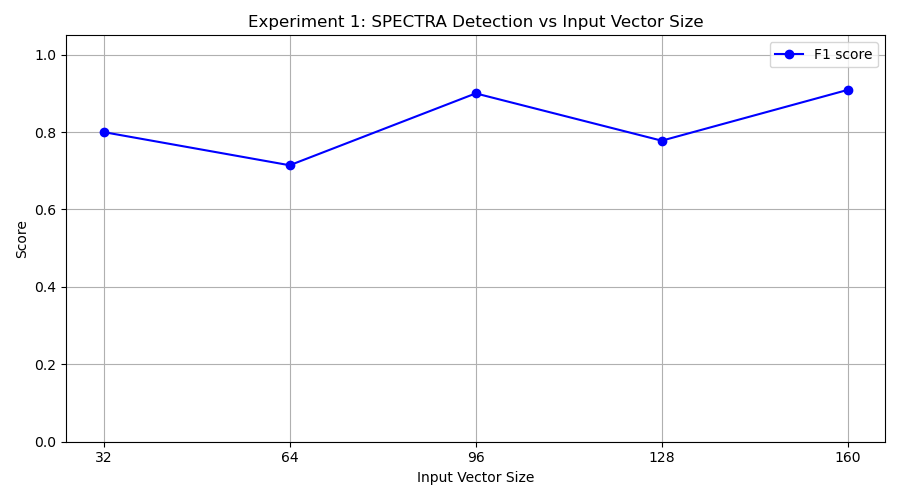

The file beside this chart, header and first rows:
input_vec_size, tp, fp, tn, fn, precision, recall, f1
32, 8, 2, 8, 2, 0.8, 0.8, 0.8
64, 10, 8, 2, 0, 0.5556, 1.0, 0.7143
96, 9, 1, 9, 1, 0.9, 0.9, 0.9
128, 7, 1, 9, 3, 0.875, 0.7, 0.7778
160, 10, 2, 8, 0, 0.8333, 1.0, 0.9091
